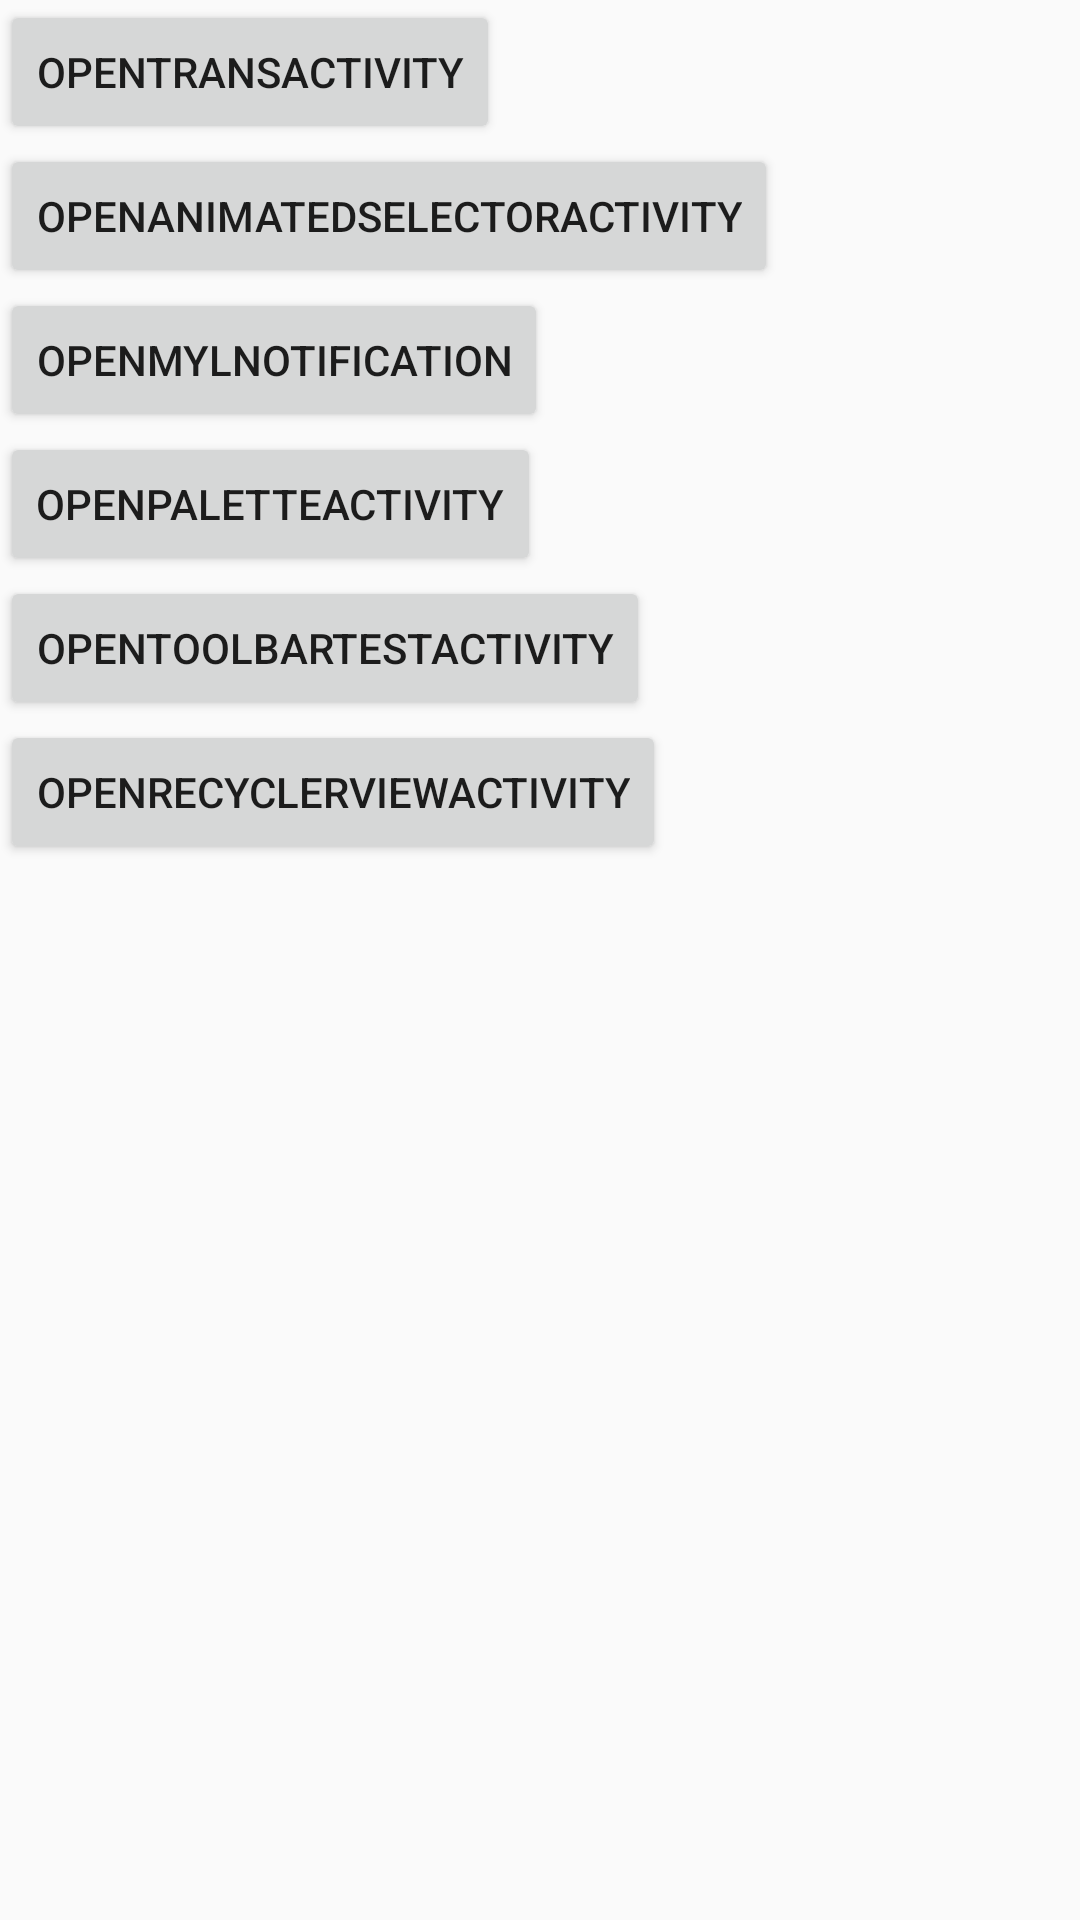

The Android layout XML behind this screen, and the referenced resources:
<!-- AndroidManifest.xml: application theme AppTheme -->
<!-- res/layout/activity_main.xml -->
<?xml version="1.0" encoding="utf-8"?>
<LinearLayout xmlns:android="http://schemas.android.com/apk/res/android"
    xmlns:tools="http://schemas.android.com/tools"
    android:layout_width="match_parent"
    android:layout_height="match_parent"
    android:orientation="vertical"
    tools:context="com.example.lollipops.MainActivity">

    <Button
        android:layout_width="wrap_content"
        android:layout_height="wrap_content"
        android:text="openTransActivity"
        android:onClick="openTransActivity"/>

    <Button
        android:layout_width="wrap_content"
        android:layout_height="wrap_content"
        android:text="openAnimatedSelectorActivity"
        android:onClick="openAnimatedSelectorActivity"/>

    <Button
        android:layout_width="wrap_content"
        android:layout_height="wrap_content"
        android:text="openMyLNotification"
        android:onClick="openMyLNotification"/>

    <Button
        android:layout_width="wrap_content"
        android:layout_height="wrap_content"
        android:text="openPaletteActivity"
        android:onClick="openPaletteActivity"/>

    <Button
        android:layout_width="wrap_content"
        android:layout_height="wrap_content"
        android:text="openToolbarTestActivity"
        android:onClick="openToolbarTestActivity"/>

    <Button
        android:layout_width="wrap_content"
        android:layout_height="wrap_content"
        android:text="openRecyclerViewActivity"
        android:onClick="openRecyclerViewActivity"/>

</LinearLayout>
<!-- resources referenced by this layout -->
<resources>
  <style name="AppTheme" parent="Theme.AppCompat.Light.DarkActionBar">
          
          <item name="colorPrimary">@color/colorPrimary</item>
          <item name="colorPrimaryDark">@color/colorPrimaryDark</item>
          <item name="colorAccent">@color/colorAccent</item>
      </style>
  <!-- not gathered from this repository: default colours our renderer supplied (Android Studio template values) -->
  <color name="colorPrimary">#FF6200EE</color>
  <color name="colorPrimaryDark">#FF3700B3</color>
  <color name="colorAccent">#FF03DAC5</color>
</resources>
